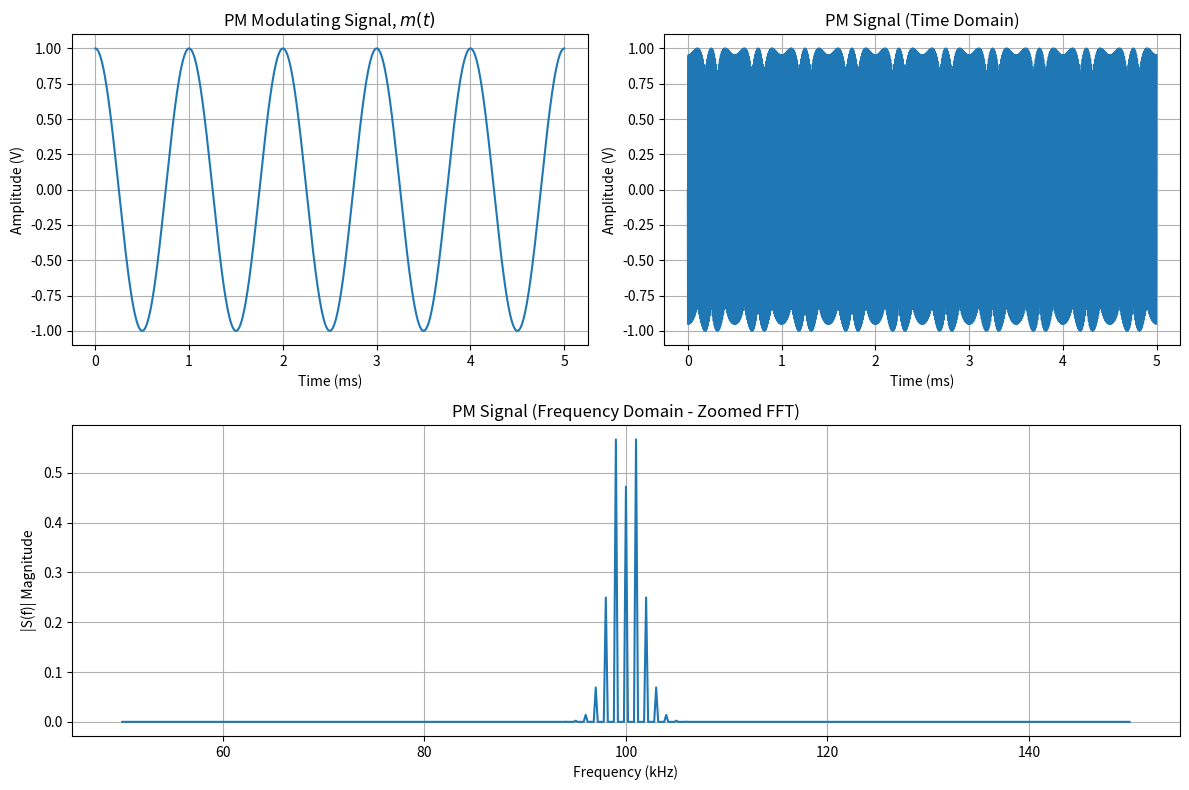
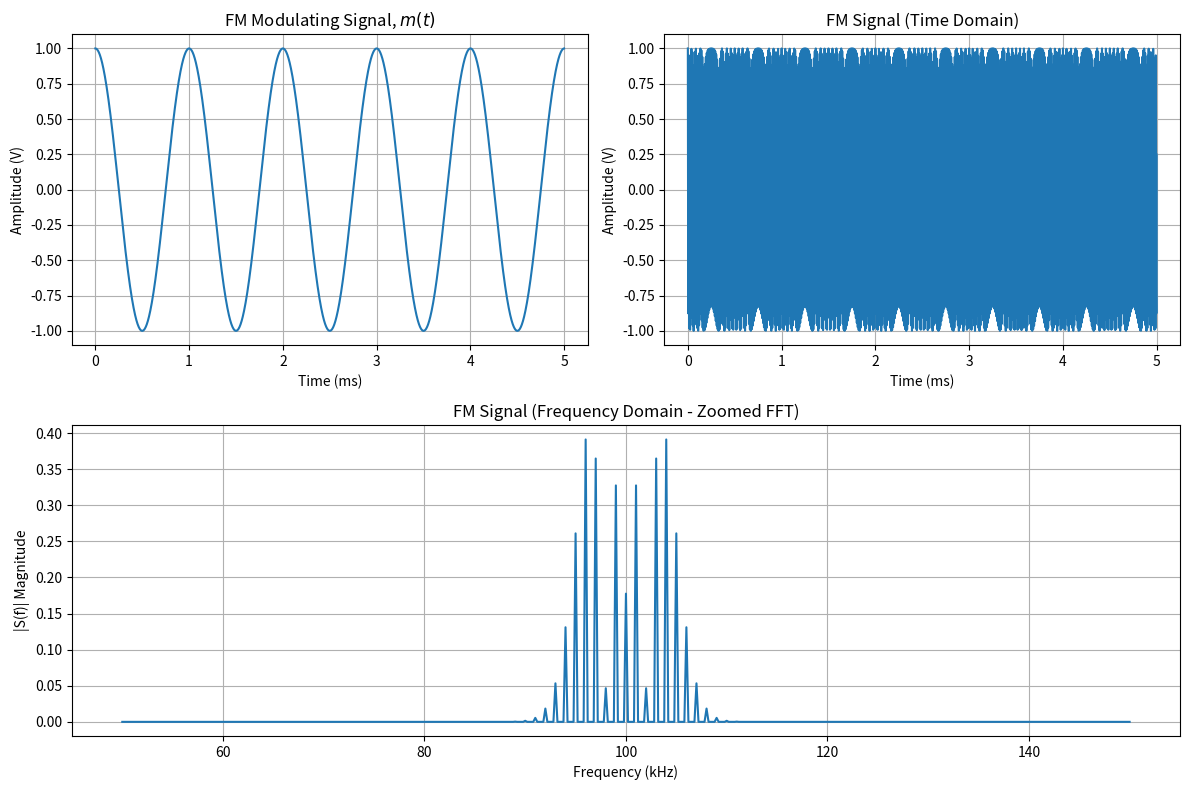

These figures' Python source, in order:
import numpy as np

import matplotlib.pyplot as plt

from scipy.integrate import cumulative_trapezoid



# --- 1. Define Common Parameters ---

Ac = 1.0                # Carrier amplitude (V)

Fc = 100e3              # Carrier frequency (100 kHz)

Fm = 1e3                # Message frequency (1 kHz)

Am = 1.0                # Message amplitude (V)



Fs = 500e3              # Sampling frequency (500 kHz, must be > 2*Fc)

T_sim = 5 / Fm          # Total simulation time (5 cycles of Fm)

t = np.arange(0, T_sim, 1/Fs) # Time vector



# Message signal m(t)

m_t = Am * np.cos(2 * np.pi * Fm * t)



# --- 2. Phase Modulation (PM) Implementation ---

kp = np.pi / 2          # Phase sensitivity constant (rad/V)

phasedev = kp * Am      # Phase deviation (Delta_phi = 1.57 rad)



# Generate the PM signal

s_pm = Ac * np.cos(2 * np.pi * Fc * t + kp * m_t)

modulation_index_pm = phasedev # Beta_p



# --- PM PLOTS (Time and Frequency Domain) ---

plt.figure(figsize=(12, 8))



# Time Domain (Deliverable b)

plt.subplot(2, 2, 1)

plt.plot(t * 1e3, m_t)

plt.title('PM Modulating Signal, $m(t)$')

plt.xlabel('Time (ms)')

plt.ylabel('Amplitude (V)')

plt.grid(True)



plt.subplot(2, 2, 2)

plt.plot(t * 1e3, s_pm)

plt.title('PM Signal (Time Domain)')

plt.xlabel('Time (ms)')

plt.ylabel('Amplitude (V)')

plt.grid(True)



# Frequency Domain (Deliverable c)

N_pm = len(s_pm)

S_pm = np.fft.fft(s_pm)

frequencies_pm = np.fft.fftfreq(N_pm, 1/Fs)



# Plotting the single-sided spectrum for clarity

single_sided_mag_pm = 2 * np.abs(S_pm[:N_pm//2]) / N_pm

single_sided_freq_pm = frequencies_pm[:N_pm//2]



plt.subplot(2, 1, 2)

# Zooming in around the carrier (50 kHz to 150 kHz)

mask_pm = (single_sided_freq_pm >= 50e3) & (single_sided_freq_pm <= 150e3)

plt.plot(single_sided_freq_pm[mask_pm] / 1e3, single_sided_mag_pm[mask_pm])

plt.title('PM Signal (Frequency Domain - Zoomed FFT)')

plt.xlabel('Frequency (kHz)')

plt.ylabel('|S(f)| Magnitude')

plt.grid(True)

plt.tight_layout()

plt.show()



# --- 3. Frequency Modulation (FM) Implementation ---

kf = 5e3                # Frequency sensitivity constant (Hz/V)

freqdev = kf * Am       # Frequency deviation (Delta_f = 5 kHz)



# Numerical integration of the message signal: integral(m(t)) dt

integral_m_t = cumulative_trapezoid(m_t, t, initial=0)



# Generate the FM signal

# Phase term: phi(t) = 2*pi*kf * integral(m(t)) dt

phase_term_fm = 2 * np.pi * kf * integral_m_t

s_fm = Ac * np.cos(2 * np.pi * Fc * t + phase_term_fm)



# Modulation Index for FM

modulation_index_fm = freqdev / Fm # Beta_f = 5 kHz / 1 kHz = 5



# --- FM PLOTS (Time and Frequency Domain) ---

plt.figure(figsize=(12, 8))



# Time Domain (Deliverable b)

plt.subplot(2, 2, 1)

plt.plot(t * 1e3, m_t)

plt.title('FM Modulating Signal, $m(t)$')

plt.xlabel('Time (ms)')

plt.ylabel('Amplitude (V)')

plt.grid(True)



plt.subplot(2, 2, 2)

plt.plot(t * 1e3, s_fm)

plt.title('FM Signal (Time Domain)')

plt.xlabel('Time (ms)')

plt.ylabel('Amplitude (V)')

plt.grid(True)



# Frequency Domain (Deliverable c)

N_fm = len(s_fm)

S_fm = np.fft.fft(s_fm)

frequencies_fm = np.fft.fftfreq(N_fm, 1/Fs)



# Plotting the single-sided spectrum

single_sided_mag_fm = 2 * np.abs(S_fm[:N_fm//2]) / N_fm

single_sided_freq_fm = frequencies_fm[:N_fm//2]



plt.subplot(2, 1, 2)

# Zooming in around the carrier (50 kHz to 150 kHz)

mask_fm = (single_sided_freq_fm >= 50e3) & (single_sided_freq_fm <= 150e3)

plt.plot(single_sided_freq_fm[mask_fm] / 1e3, single_sided_mag_fm[mask_fm])

plt.title('FM Signal (Frequency Domain - Zoomed FFT)')

plt.xlabel('Frequency (kHz)')

plt.ylabel('|S(f)| Magnitude')

plt.grid(True)

plt.tight_layout()

plt.show()
